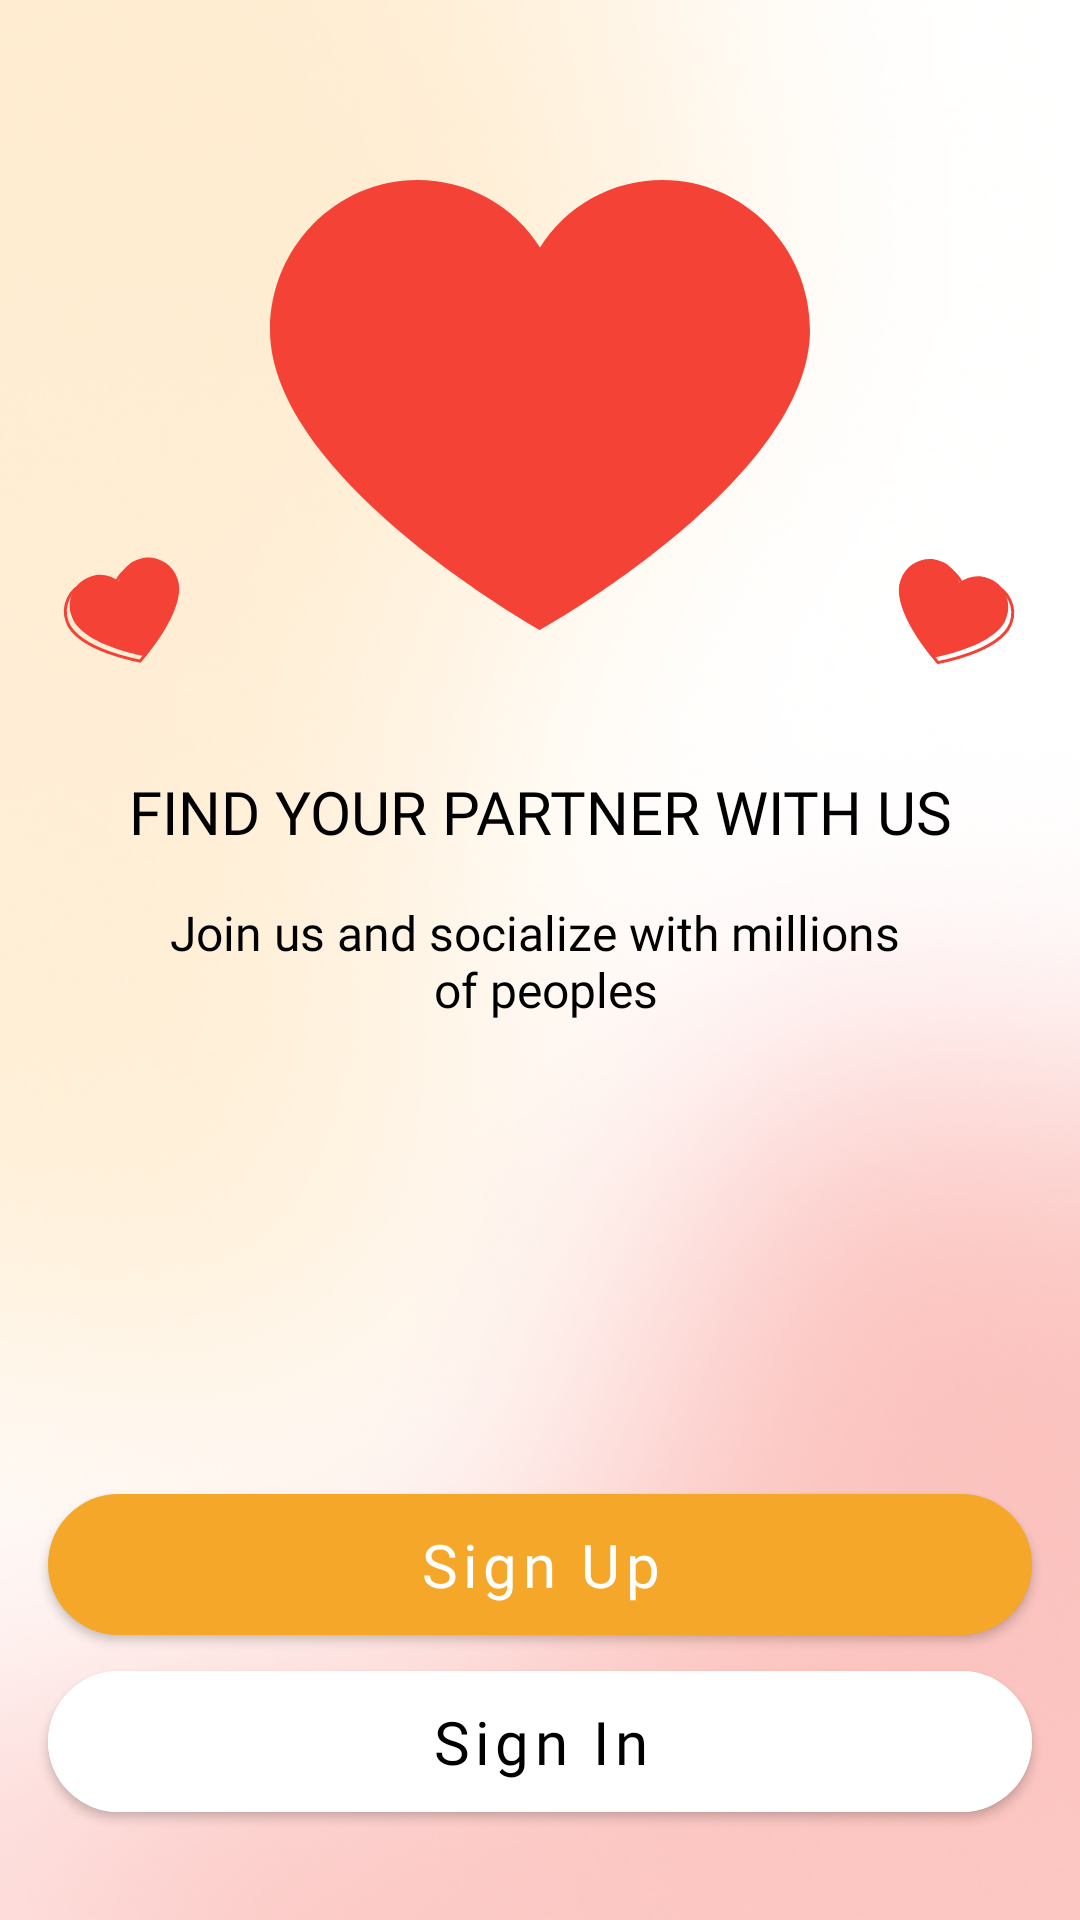

The Android layout XML behind this screen, and the referenced resources:
<!-- AndroidManifest.xml: application theme Theme.RatingApp -->
<!-- res/layout/fragment_select_auth.xml -->
<?xml version="1.0" encoding="utf-8"?>
<androidx.constraintlayout.widget.ConstraintLayout xmlns:android="http://schemas.android.com/apk/res/android"
    xmlns:app="http://schemas.android.com/apk/res-auto"
    android:layout_width="match_parent"
    android:layout_height="match_parent"
    android:background="@drawable/bg_gradient">

    <androidx.constraintlayout.widget.ConstraintLayout
        android:id="@+id/constraintLayout"
        android:layout_width="match_parent"
        android:layout_height="wrap_content"
        android:layout_marginTop="60dp"
        app:layout_constraintEnd_toEndOf="parent"
        app:layout_constraintStart_toStartOf="parent"
        app:layout_constraintTop_toTopOf="parent">

        <RelativeLayout
            android:id="@+id/relativeLayout2"
            android:layout_width="wrap_content"
            android:layout_height="wrap_content"
            android:layout_marginStart="18dp"
            android:background="@drawable/ic_left_heart"
            app:layout_constraintBottom_toBottomOf="parent"
            app:layout_constraintStart_toStartOf="parent" />

        <RelativeLayout
            android:id="@+id/relativeLayout"
            android:layout_width="wrap_content"
            android:layout_height="wrap_content"
            android:layout_centerHorizontal="true"
            android:layout_marginBottom="18dp"
            android:background="@drawable/ic_big_heart"
            app:layout_constraintBottom_toBottomOf="parent"
            app:layout_constraintEnd_toEndOf="parent"
            app:layout_constraintStart_toStartOf="parent"
            app:layout_constraintTop_toTopOf="parent" />

        <RelativeLayout
            android:layout_width="wrap_content"
            android:layout_height="wrap_content"
            android:layout_marginEnd="18dp"
            android:background="@drawable/ic_right_heart"
            app:layout_constraintBottom_toBottomOf="parent"
            app:layout_constraintEnd_toEndOf="parent" />

    </androidx.constraintlayout.widget.ConstraintLayout>

    <LinearLayout
        android:id="@+id/container_text"
        android:layout_width="match_parent"
        android:layout_height="wrap_content"
        android:orientation="vertical"
        app:layout_constraintEnd_toEndOf="parent"
        app:layout_constraintStart_toStartOf="parent"
        app:layout_constraintTop_toBottomOf="@+id/constraintLayout">

        <TextView
            android:layout_width="match_parent"
            android:layout_height="wrap_content"
            android:layout_marginTop="29dp"
            android:layout_marginHorizontal="28dp"
            android:fontFamily="@font/interbold"
            android:textAllCaps="true"
            android:textAlignment="center"
            android:textColor="@color/black"
            android:textSize="20sp"
            android:text="@string/findPartner"/>

        <TextView
            android:layout_width="match_parent"
            android:layout_height="wrap_content"
            android:layout_marginTop="16dp"
            android:layout_marginHorizontal="16dp"
            android:fontFamily="@font/interregular"
            android:textAlignment="center"
            android:textColor="@color/black"
            android:textSize="16sp"
            android:text="@string/joinUsText"/>

    </LinearLayout>

    <com.google.android.material.button.MaterialButton
        android:id="@+id/btn_sign_up"
        android:layout_width="match_parent"
        android:layout_height="wrap_content"
        android:layout_marginStart="16dp"
        android:layout_marginEnd="16dp"
        android:fontFamily="@font/intersemibold"
        android:paddingVertical="10dp"
        android:text="@string/sign_upText"
        android:textAlignment="center"
        android:textAllCaps="false"
        android:textColor="@color/white"
        android:textSize="20sp"
        app:cornerRadius="55dp"
        app:layout_constraintBottom_toTopOf="@+id/btn_sign_in"
        app:layout_constraintEnd_toEndOf="parent"
        app:layout_constraintStart_toStartOf="parent" />

    <com.google.android.material.button.MaterialButton
        android:id="@+id/btn_sign_in"
        android:layout_width="match_parent"
        android:layout_height="wrap_content"
        android:backgroundTint="@color/white"
        android:paddingVertical="10dp"
        android:layout_marginStart="16dp"
        android:layout_marginEnd="16dp"
        android:layout_marginBottom="30dp"
        app:cornerRadius="55dp"
        android:textAllCaps="false"
        android:text="@string/sign_inText"
        android:fontFamily="@font/intersemibold"
        android:textAlignment="center"
        android:textColor="@color/black"
        android:textSize="20sp"
        app:layout_constraintBottom_toBottomOf="parent"
        app:layout_constraintEnd_toEndOf="parent"
        app:layout_constraintStart_toStartOf="parent" />

</androidx.constraintlayout.widget.ConstraintLayout>
<!-- resources referenced by this layout -->
<resources>
  <color name="black">#FF000000</color>
  <color name="white">#FFFFFFFF</color>
  <!-- drawable ic_big_heart (drawable) -->
  <vector xmlns:android="http://schemas.android.com/apk/res/android"
      android:width="180dp"
      android:height="150dp"
      android:viewportWidth="180"
      android:viewportHeight="150">
    <path
        android:pathData="M130.909,0C113.727,0 98.591,8.75 90,22.5C81.409,8.75 66.273,0 49.091,0C22.091,0 0,22.5 0,50C0,99.583 90,150 90,150C90,150 180,100 180,50C180,22.5 157.909,0 130.909,0Z"
        android:fillColor="#F44336"/>
  </vector>
  <!-- drawable ic_left_heart (drawable) -->
  <vector xmlns:android="http://schemas.android.com/apk/res/android"
      android:width="49dp"
      android:height="45dp"
      android:viewportWidth="49"
      android:viewportHeight="45">
    <group>
      <clip-path
          android:pathData="M0.3519,14.4944l35.6872,-12.8101l10.6986,29.8047l-35.6872,12.8101z"/>
      <path
          android:strokeWidth="1"
          android:pathData="M19.4903,12.9524L20.1196,13.4496L20.289,12.6657C20.9756,9.4887 23.2332,6.8123 26.4752,5.6486C31.5593,3.8236 37.2633,6.5746 39.1347,11.7881C39.9764,14.1331 39.7782,16.8994 38.9554,19.7785C38.1343,22.6519 36.706,25.5854 35.1557,28.2293C33.6069,30.8705 31.946,33.2064 30.6712,34.883C30.0341,35.7209 29.4944,36.3929 29.1144,36.8549C28.9411,37.0656 28.8011,37.2325 28.7004,37.3515C28.5467,37.3232 28.332,37.2826 28.0635,37.2292C27.4757,37.1122 26.6306,36.9339 25.6049,36.6892C23.5524,36.1996 20.782,35.4455 17.9049,34.3869C15.025,33.3273 12.0559,31.9691 9.5959,30.2775C7.1306,28.5823 5.2228,26.5839 4.3887,24.2604C2.5173,19.0469 5.1696,13.2963 10.2537,11.4713C13.4957,10.3076 16.94,10.9373 19.4903,12.9524Z"
          android:fillColor="#00000000"
          android:strokeColor="#F44336"/>
    </group>
    <group>
      <clip-path
          android:pathData="M2.353,12.6694l35.295,-12.6694l10.5578,29.4125l-35.295,12.6694z"/>
      <path
          android:pathData="M28.0221,3.4553C24.653,4.6646 22.3009,7.4457 21.5842,10.7466C18.9318,8.6551 15.348,8.0047 11.9789,9.2141C6.6847,11.1145 3.9367,17.0812 5.8723,22.4735C9.3622,32.196 30.5583,35.7472 30.5583,35.7472C30.5583,35.7472 44.6865,19.6083 41.1673,9.8042C39.2317,4.4119 33.3163,1.5549 28.0221,3.4553Z"
          android:fillColor="#F44336"/>
    </group>
  </vector>
  <string name="findPartner">Find your partner with us</string>
  <string name="joinUsText">Join us and socialize with millions \n of peoples</string>
  <string name="sign_inText">Sign In</string>
  <string name="sign_upText">Sign Up</string>
  <style name="Theme.RatingApp" parent="Theme.MaterialComponents.DayNight.NoActionBar">
          
          <item name="colorPrimary">@color/orange_1</item>
          <item name="colorPrimaryVariant">@color/white</item>
          <item name="colorOnPrimary">@color/black</item>
          <item name="colorPrimaryDark">@color/black</item>
          
          <item name="colorSecondary">@color/black</item>
          <item name="colorSecondaryVariant">@color/black</item>
          <item name="colorOnSecondary">@color/black</item>
          
          <item name="android:statusBarColor" tools:targetApi="l">?attr/colorPrimaryVariant</item>
          <item name="android:windowLightStatusBar" tools:targetApi="m">true</item>
          
  
      </style>
  <color name="orange_1">#FFF5A72A</color>
</resources>
